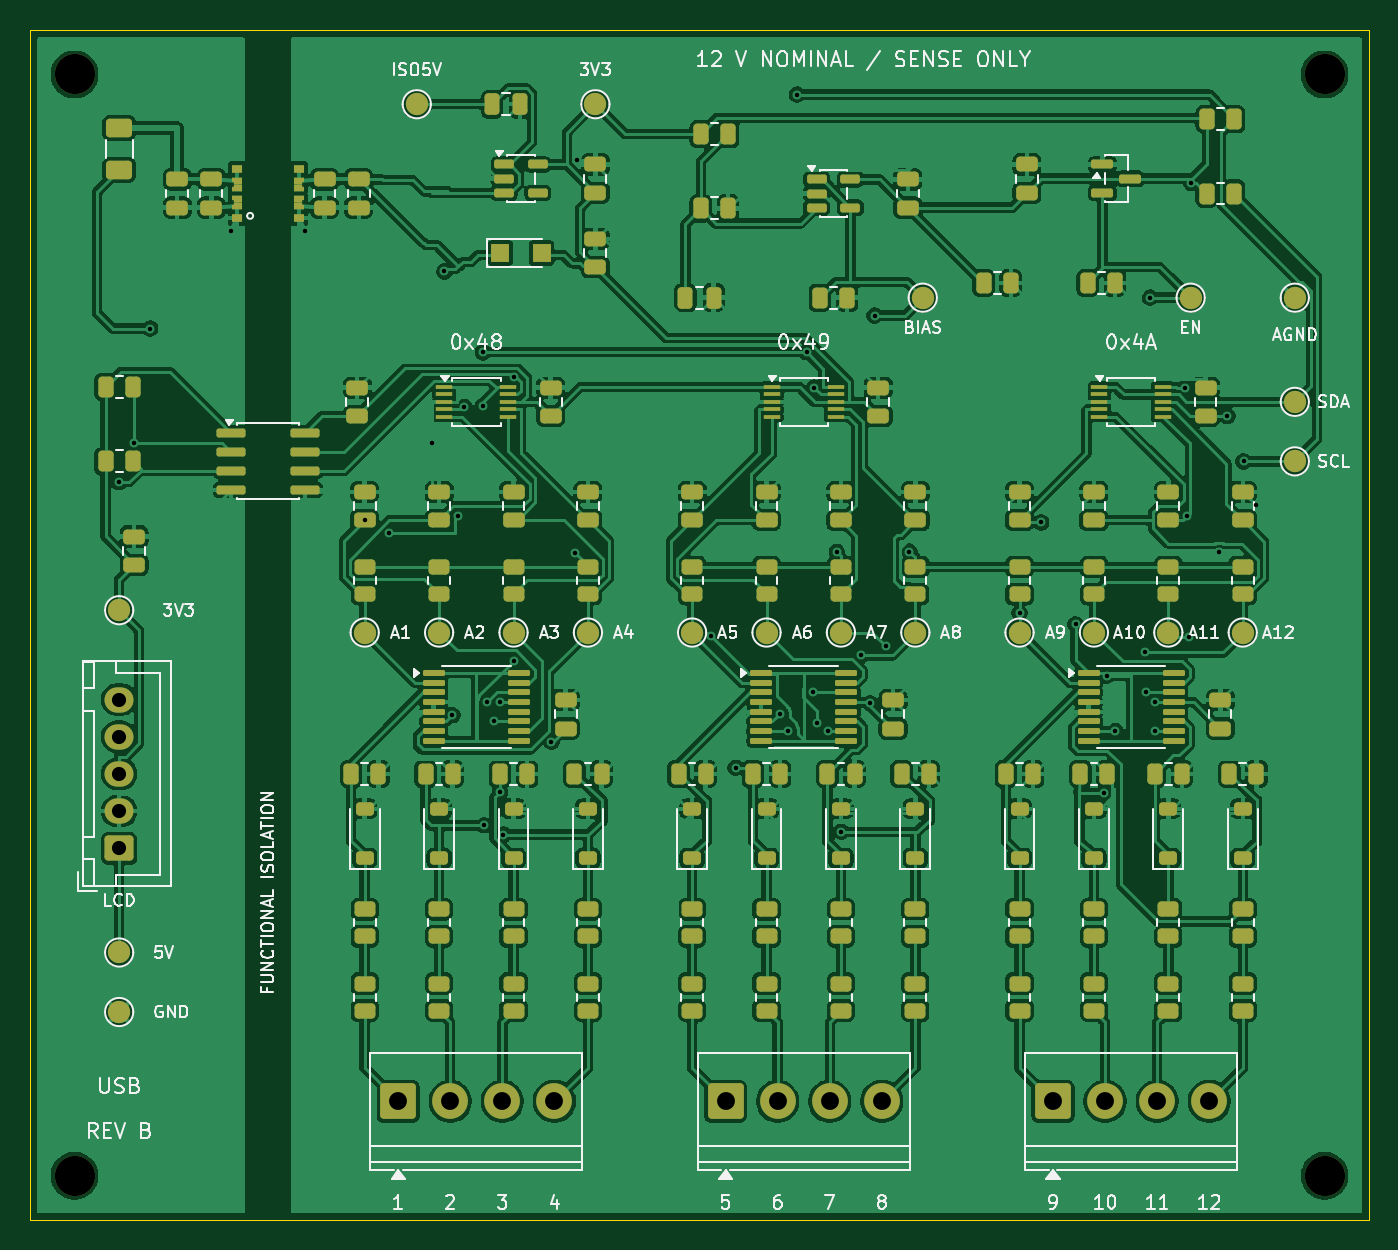
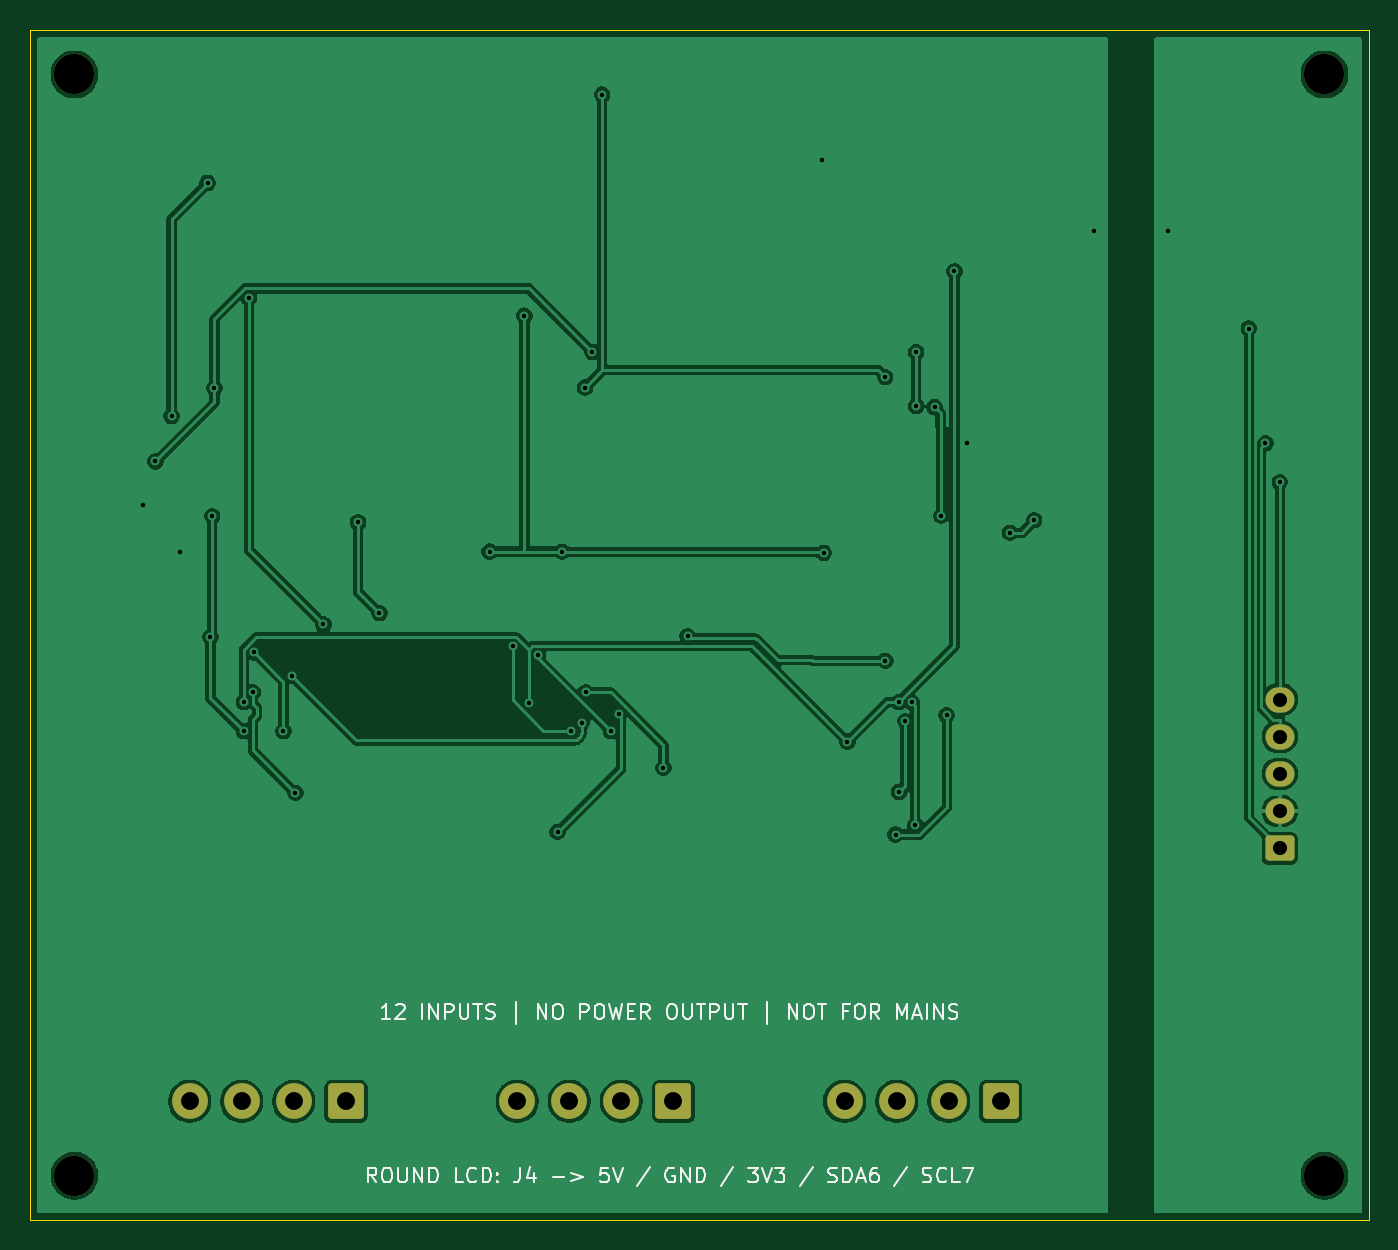
Circuit board: 9 layer files. Board 90.0 x 80.0 mm.
- bottom_copper: tester12v-B_Cu.gbl (93157 bytes)
- bottom_mask: tester12v-B_Mask.gbs (1956 bytes)
- bottom_silk: tester12v-B_Silkscreen.gbo (27334 bytes)
- outline: tester12v-Edge_Cuts.gm1 (611 bytes)
- top_copper: tester12v-F_Cu.gtl (453760 bytes)
- top_mask: tester12v-F_Mask.gts (15070 bytes)
- top_silk: tester12v-F_Silkscreen.gto (93029 bytes)
- drill: tester12v-NPTH.drl (377 bytes)
- drill: tester12v-PTH.drl (1566 bytes)

=== bottom_copper: tester12v-B_Cu.gbl (93157 bytes, source omitted) ===
=== bottom_mask: tester12v-B_Mask.gbs (1956 bytes, source withheld) ===
=== bottom_silk: tester12v-B_Silkscreen.gbo (27334 bytes, source omitted) ===
=== outline: tester12v-Edge_Cuts.gm1 ===
%TF.GenerationSoftware,KiCad,Pcbnew,9.0.6*%
%TF.CreationDate,2026-09-30T13:46:37-07:00*%
%TF.ProjectId,tester12v,74657374-6572-4313-9276-2e6b69636164,B*%
%TF.SameCoordinates,Original*%
%TF.FileFunction,Profile,NP*%
%FSLAX46Y46*%
G04 Gerber Fmt 4.6, Leading zero omitted, Abs format (unit mm)*
G04 Created by KiCad (PCBNEW 9.0.6) date 2026-09-30 13:46:37*
%MOMM*%
%LPD*%
G01*
G04 APERTURE LIST*
%TA.AperFunction,Profile*%
%ADD10C,0.050000*%
%TD*%
G04 APERTURE END LIST*
D10*
X90000000Y-80000000D02*
X0Y-80000000D01*
X0Y-80000000D02*
X0Y0D01*
X90000000Y0D02*
X90000000Y-80000000D01*
X0Y0D02*
X90000000Y0D01*
M02*

=== top_copper: tester12v-F_Cu.gtl (453760 bytes, source omitted) ===
=== top_mask: tester12v-F_Mask.gts (15070 bytes, source omitted) ===
=== top_silk: tester12v-F_Silkscreen.gto (93029 bytes, source omitted) ===
=== drill: tester12v-NPTH.drl ===
M48
; DRILL file {KiCad 9.0.6} date 2026-09-30T13:46:37-0700
; FORMAT={-:-/ absolute / metric / decimal}
; #@! TF.CreationDate,2026-09-30T13:46:37-07:00
; #@! TF.GenerationSoftware,Kicad,Pcbnew,9.0.6
; #@! TF.FileFunction,NonPlated,1,2,NPTH
FMAT,2
METRIC
; #@! TA.AperFunction,NonPlated,NPTH,ComponentDrill
T1C2.700
%
G90
G05
T1
X3.0Y-3.0
X3.0Y-77.0
X87.0Y-3.0
X87.0Y-77.0
M30

=== drill: tester12v-PTH.drl ===
M48
; DRILL file {KiCad 9.0.6} date 2026-09-30T13:46:37-0700
; FORMAT={-:-/ absolute / metric / decimal}
; #@! TF.CreationDate,2026-09-30T13:46:37-07:00
; #@! TF.GenerationSoftware,Kicad,Pcbnew,9.0.6
; #@! TF.FileFunction,Plated,1,2,PTH
FMAT,2
METRIC
; #@! TA.AperFunction,Plated,PTH,ViaDrill
T1C0.300
; #@! TA.AperFunction,Plated,PTH,ComponentDrill
T2C0.950
; #@! TA.AperFunction,Plated,PTH,ComponentDrill
T3C1.200
%
G90
G05
T1
X6.0Y-30.404
X6.97Y-27.774
X8.088Y-20.072
X13.5Y-13.5
X18.5Y-13.5
X22.5Y-32.95
X24.15Y-33.8
X26.998Y-27.774
X27.861Y-16.236
X28.392Y-46.052
X28.75Y-32.65
X29.2Y-25.35
X30.442Y-21.656
X30.442Y-25.287
X30.496Y-53.453
X30.727Y-45.192
X31.165Y-46.459
X31.587Y-51.208
X31.603Y-45.175
X31.824Y-54.082
X32.5Y-42.4
X32.512Y-23.334
X35.051Y-47.827
X36.654Y-35.148
X36.737Y-8.753
X45.8Y-40.75
X47.421Y-49.591
X50.38Y-45.952
X50.95Y-47.125
X51.534Y-4.355
X52.188Y-21.656
X52.642Y-44.525
X52.693Y-24.037
X52.9Y-46.55
X53.616Y-47.125
X54.221Y-35.07
X54.535Y-53.89
X55.84Y-42.033
X56.473Y-45.258
X56.76Y-19.207
X57.546Y-41.431
X59.102Y-35.058
X66.5Y-39.206
X67.946Y-33.1
X70.266Y-39.96
X72.146Y-51.273
X72.4Y-43.4
X72.95Y-47.125
X74.91Y-41.831
X75.006Y-44.525
X75.274Y-18.0
X75.615Y-47.125
X75.619Y-45.175
X77.594Y-24.053
X77.743Y-32.687
X77.856Y-40.82
X78.054Y-10.296
X79.897Y-35.084
X80.465Y-25.95
X81.556Y-29.0
X82.396Y-31.946
T2
X6.0Y-45.0
X6.0Y-47.5
X6.0Y-50.0
X6.0Y-52.5
X6.0Y-55.0
T3
X24.75Y-72.0
X28.25Y-72.0
X31.75Y-72.0
X35.25Y-72.0
X46.75Y-72.0
X50.25Y-72.0
X53.75Y-72.0
X57.25Y-72.0
X68.75Y-72.0
X72.25Y-72.0
X75.75Y-72.0
X79.25Y-72.0
M30
